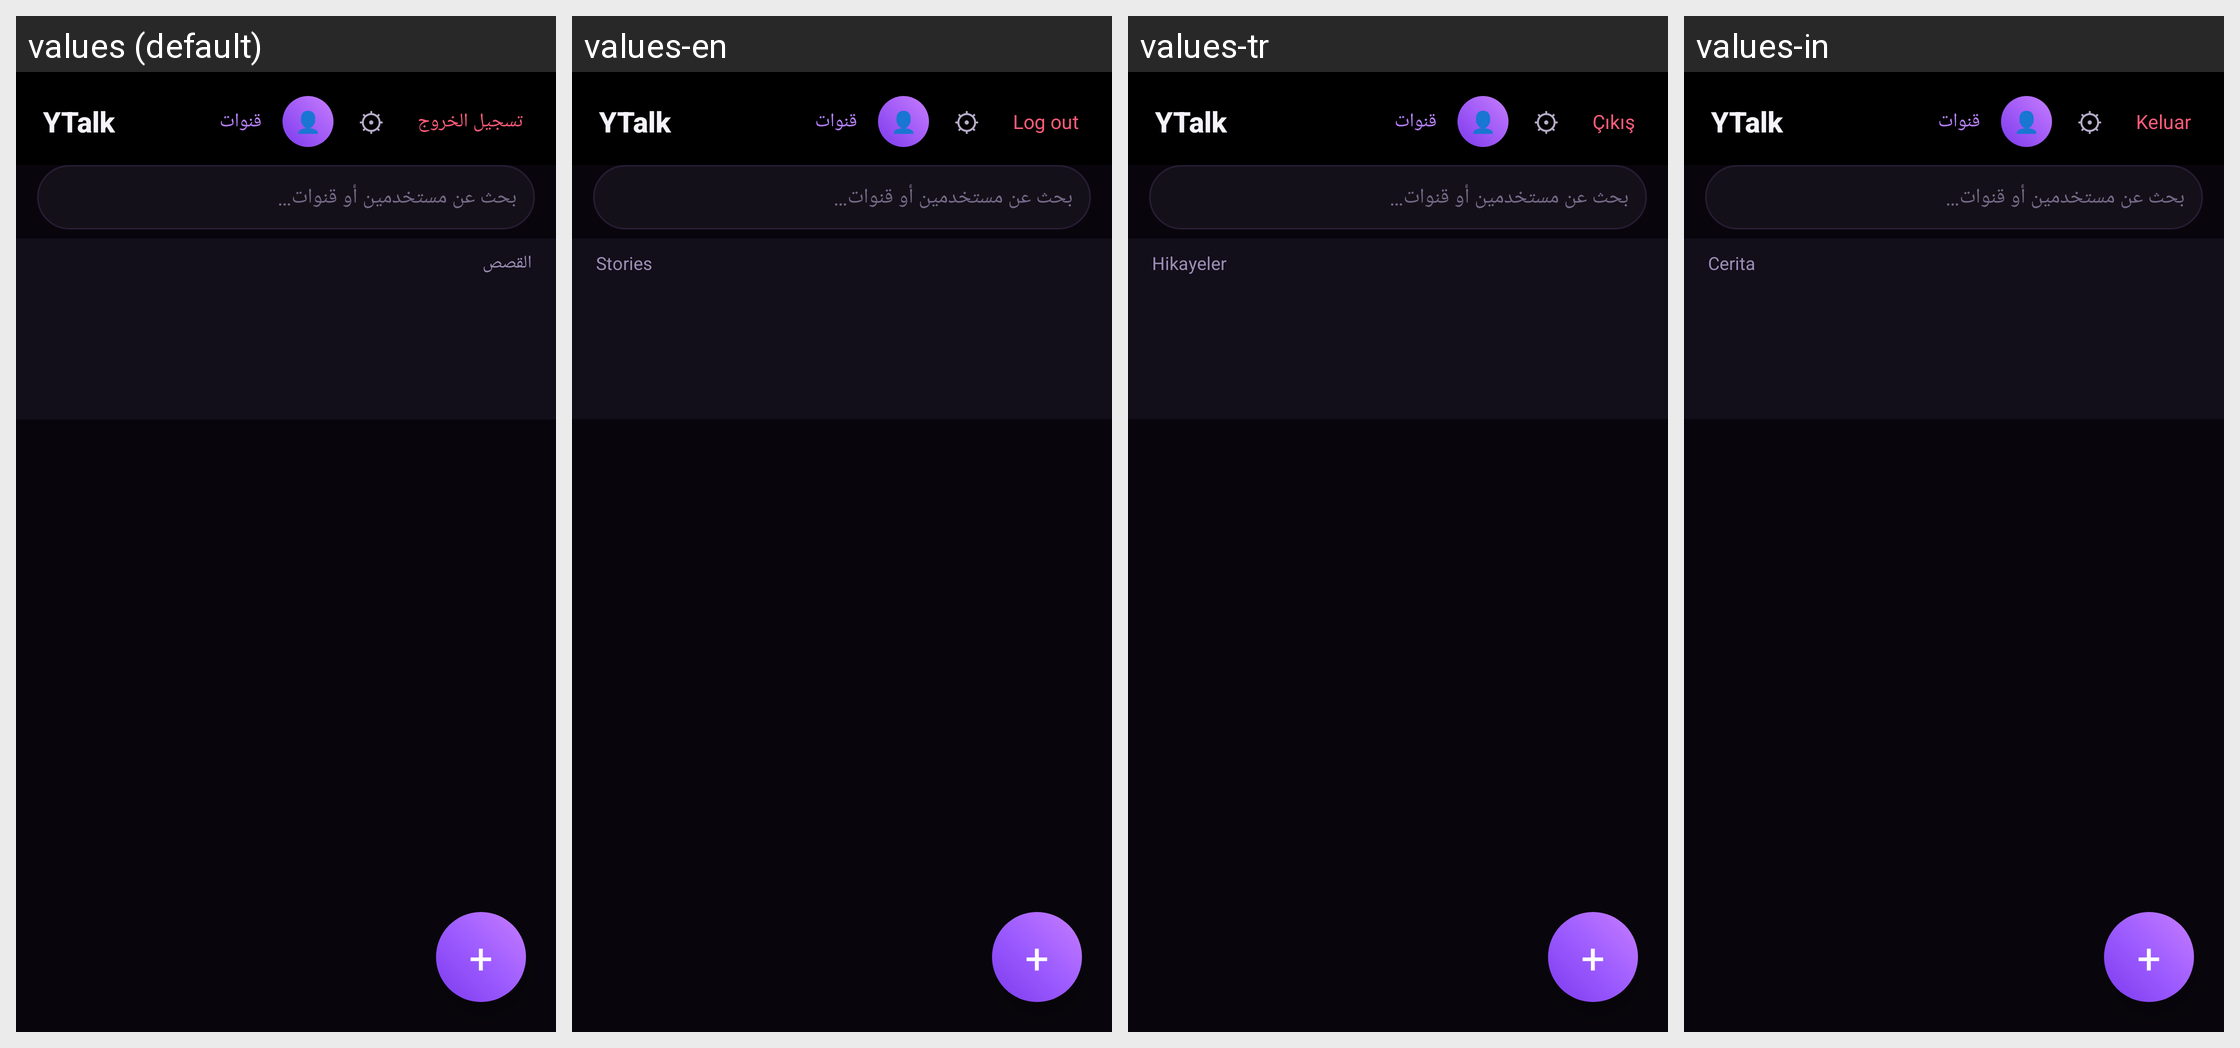

Translations of the strings shown on this Android screen, per locale in the grid:
Android screen res/layout/activity_home.xml rendered under 4 locales, left to right: values (default), values-en, values-tr, values-in. Device: Nexus 5 (rendered at 1080×1920; each locale shown at half size, 540×960, under a caption strip naming it); theme Theme.ArabChat.
Other locales in the repository, not shown: values-de, values-es, values-fa, values-fr, values-hi, values-ur.
Strings drawn on this screen, with the default value and each locale's value (text and hints the layout hard-codes, and strings that could not be matched under every locale, appear in the picture but are not listed):

app_name
  values: YTalk
  values-en: YTalk
  values-tr: YTalk
  values-in: YTalk

channels_short
  values: قنوات
  values-en: قنوات  [not translated; the default value is used]
  values-tr: قنوات  [not translated; the default value is used]
  values-in: قنوات  [not translated; the default value is used]

logout
  values: تسجيل الخروج
  values-en: Log out
  values-tr: Çıkış
  values-in: Keluar

search_unified_hint
  values: بحث عن مستخدمين أو قنوات…
  values-en: بحث عن مستخدمين أو قنوات…  [not translated; the default value is used]
  values-tr: بحث عن مستخدمين أو قنوات…  [not translated; the default value is used]
  values-in: بحث عن مستخدمين أو قنوات…  [not translated; the default value is used]

stories
  values: القصص
  values-en: Stories
  values-tr: Hikayeler
  values-in: Cerita
